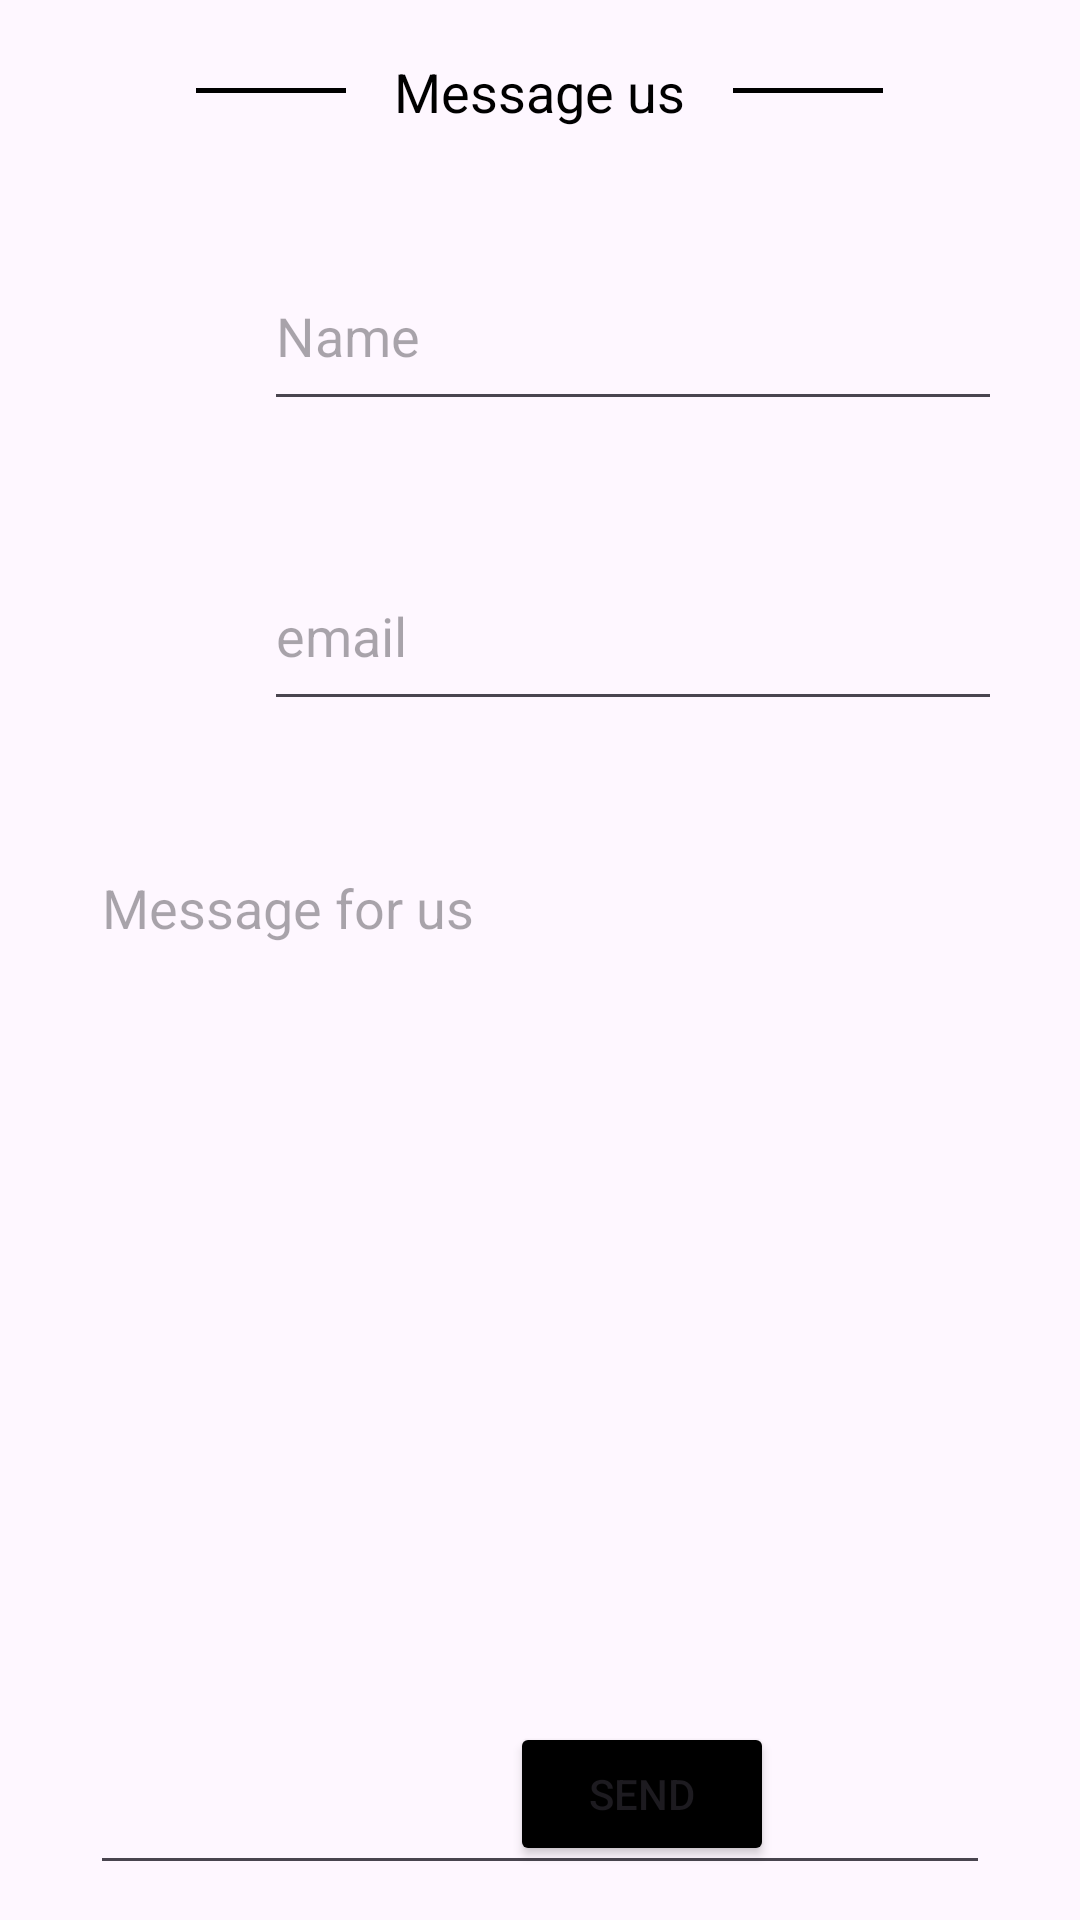

This screen was rendered from an Android layout file. Write that file and the resources it references.
<!-- AndroidManifest.xml: application theme Theme.TryRetrofit -->
<!-- res/layout/fragment_contactfrag.xml -->
<?xml version="1.0" encoding="utf-8"?>
<RelativeLayout xmlns:android="http://schemas.android.com/apk/res/android"
    xmlns:tools="http://schemas.android.com/tools"
    android:layout_width="match_parent"
    android:layout_height="match_parent"
    android:id="@+id/contact"
    tools:context=".Contactfrag">

    <LinearLayout
        android:id="@+id/llContactDetails"
        android:layout_width="match_parent"
        android:layout_height="700dp"
        android:layout_marginTop="-10dp"
        android:orientation="vertical"
        android:padding="10dp">

        <LinearLayout
            android:id="@+id/subHeading"
            android:layout_width="match_parent"
            android:layout_height="60dp"
            android:gravity="center"
            android:orientation="horizontal">

            <View
                android:id="@+id/vsubHeading1"
                android:layout_width="50dp"
                android:layout_height="1.5dp"
                android:layout_gravity="center"
                android:background="@color/black" />

            <TextView
                android:id="@+id/tvSubHead"
                android:layout_width="wrap_content"
                android:layout_height="65dp"
                android:gravity="center"
                android:padding="16dp"
                android:textColor="@color/black"
                android:text="Message us"
                android:textSize="18sp" />

            <View
                android:id="@+id/vsubHeading2"
                android:layout_width="50dp"
                android:layout_height="1.5dp"
                android:layout_gravity="center"
                android:background="@color/black" />
        </LinearLayout>

        <LinearLayout
            android:id="@+id/llName"
            android:layout_width="wrap_content"
            android:layout_height="wrap_content"
            android:layout_margin="20dp"
            android:gravity="center"
            android:orientation="horizontal">

            <ImageView
                android:id="@+id/ivName"
                android:layout_width="36dp"
                android:layout_height="41dp"
                android:layout_marginStart="10dp"
                android:contentDescription="username"
                android:src="@drawable/ic_person_foreground" />

            <EditText
                android:id="@+id/etName"
                android:layout_width="250dp"
                android:layout_height="60dp"
                android:layout_marginStart="20dp"
                android:autofillHints="Full Name"
                android:hint="Name"
                android:inputType="textPersonName" />
        </LinearLayout>

        <LinearLayout
            android:id="@+id/llEmail"
            android:layout_width="wrap_content"
            android:layout_height="wrap_content"
            android:layout_margin="20dp"
            android:gravity="center"
            android:orientation="horizontal">

            <ImageView
                android:id="@+id/ivEmail"
                android:layout_width="36dp"
                android:layout_height="41dp"
                android:layout_marginStart="10dp"
                android:src="@drawable/ic_email" />

            <EditText
                android:id="@+id/etMail"
                android:layout_width="250dp"
                android:layout_height="60dp"
                android:layout_marginStart="20dp"
                android:autofillHints="Name"
                android:hint="email"
                android:inputType="textEmailAddress" />
        </LinearLayout>

        <EditText
            android:id="@+id/etDesc"
            android:layout_width="match_parent"
            android:layout_height="348dp"
            android:layout_margin="20dp"
            android:autofillHints="description"
            android:gravity="top|left"
            android:hint="Message for us"
            android:inputType="textMultiLine"
            tools:ignore="RtlHardcoded" />
    </LinearLayout>

    <Button
        android:id="@+id/submitBtn"
        android:layout_width="wrap_content"
        android:layout_height="wrap_content"
        android:layout_alignParentStart="true"
        android:layout_alignParentBottom="true"
        android:layout_marginStart="170dp"
        android:layout_marginTop="2dp"
        android:layout_marginBottom="18dp"
        android:backgroundTint="@color/black"
        android:text="Send" />

</RelativeLayout>
<!-- resources referenced by this layout -->
<resources>
  <color name="black">#FF000000</color>
  <style name="Theme.TryRetrofit" parent="Base.Theme.TryRetrofit" />
  <style name="Base.Theme.TryRetrofit" parent="Theme.Material3.DayNight.NoActionBar">
          
          
      </style>
</resources>
